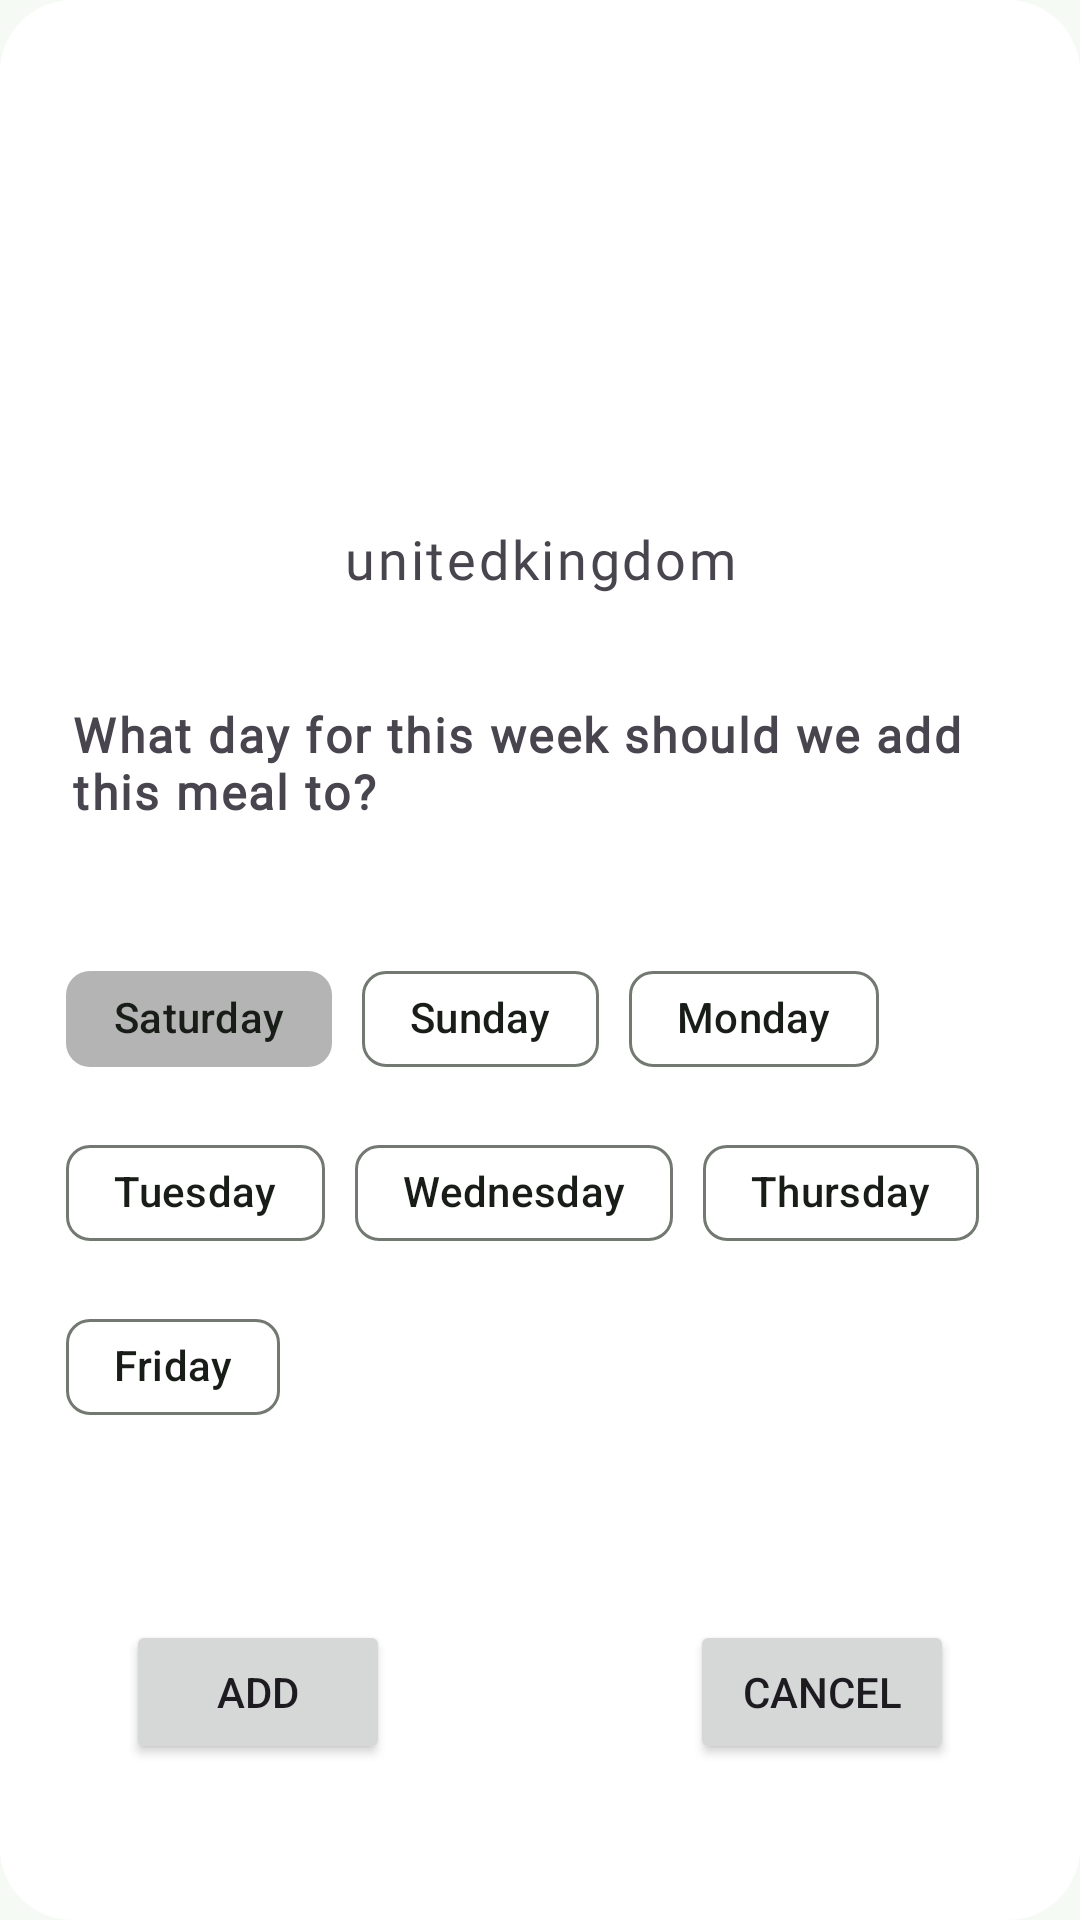

Android layout source for this screen:
<!-- AndroidManifest.xml: application theme AppTheme -->
<!-- res/layout/planner_dialog.xml -->
<?xml version="1.0" encoding="utf-8"?>
<androidx.constraintlayout.widget.ConstraintLayout xmlns:android="http://schemas.android.com/apk/res/android"
    xmlns:app="http://schemas.android.com/apk/res-auto"
    xmlns:tools="http://schemas.android.com/tools"
    android:layout_width="300dp"

    android:layout_height="wrap_content"
    android:background="@drawable/circular_background_forplanner">

    <LinearLayout
        android:id="@+id/cardHolderInPlannerDialog"
        android:layout_width="match_parent"
        android:layout_height="wrap_content"

        android:orientation="vertical"
        app:layout_constraintEnd_toEndOf="parent"
        app:layout_constraintStart_toStartOf="parent"
        app:layout_constraintTop_toTopOf="parent">

        <ImageView
            android:id="@+id/imageViewMealPlannerCard"
            android:layout_width="match_parent"
            android:layout_height="150dp"
            android:scaleType="centerCrop"
            app:srcCompat="@drawable/cake2" />

        <TextView
            android:id="@+id/textViewMealNamePlannerCard"
            style="@style/myText"
            android:layout_width="match_parent"
            android:layout_height="50dp"
            android:background="#00FFFFFF"
            android:fontFamily="@font/roboto_medium_italic"
            android:text="unitedkingdom"
            android:textAlignment="center"
            android:textSize="18sp"
            android:textStyle="normal" />

    </LinearLayout>

    <TextView
        android:id="@+id/textView13"
        style="@style/myText"
        android:layout_width="0dp"
        android:layout_height="wrap_content"
        android:layout_marginTop="10dp"
        android:clipToOutline="true"
        android:elevation="8dp"
        android:text="@string/textForPlannerDialog"
        android:textAlignment="inherit"
        android:textSize="16sp"
        app:layout_constraintEnd_toEndOf="parent"
        app:layout_constraintStart_toStartOf="parent"


        app:layout_constraintTop_toBottomOf="@+id/cardHolderInPlannerDialog" />


    <com.google.android.material.chip.ChipGroup
        android:id="@+id/chipGroundForPlannerDialog"
        android:layout_width="match_parent"
        android:layout_height="wrap_content"
        android:layout_gravity="center"

        android:padding="10dp"
        app:chipSpacingHorizontal="10dp"
        app:chipSpacingVertical="10dp"
        app:layout_constraintEnd_toEndOf="parent"
        app:layout_constraintStart_toStartOf="parent"
        app:layout_constraintTop_toBottomOf="@id/textView13"
        app:selectionRequired="true"
        app:singleSelection="true">

        <com.google.android.material.chip.Chip
            android:id="@+id/chipSat"
            android:layout_width="wrap_content"
            android:layout_height="wrap_content"
            android:checkable="true"
            android:checked="true"
            android:text="Saturday"
            app:checkedIconVisible="false"
            app:chipBackgroundColor="@color/chip_background"
            app:closeIconEnabled="false" />

        <com.google.android.material.chip.Chip
            android:id="@+id/chipSun"
            android:layout_width="wrap_content"
            android:layout_height="wrap_content"
            android:checkable="true"
            android:checked="false"
            android:text="Sunday"
            app:checkedIconVisible="false"
            app:chipBackgroundColor="@color/chip_background"
            app:closeIconEnabled="false" />

        <com.google.android.material.chip.Chip
            android:id="@+id/chipMon"
            android:layout_width="wrap_content"
            android:layout_height="wrap_content"
            android:checkable="true"
            android:checked="false"
            android:text="Monday"
            app:checkedIconVisible="false"
            app:chipBackgroundColor="@color/chip_background"
            app:closeIconEnabled="false" />

        <com.google.android.material.chip.Chip
            android:id="@+id/chipTues"
            android:layout_width="wrap_content"
            android:layout_height="wrap_content"
            android:checkable="true"
            android:checked="false"
            android:text="Tuesday"
            app:checkedIconVisible="false"
            app:chipBackgroundColor="@color/chip_background"
            app:closeIconEnabled="false" />

        <com.google.android.material.chip.Chip
            android:id="@+id/chipWed"
            android:layout_width="wrap_content"
            android:layout_height="wrap_content"
            android:checkable="true"
            android:checked="false"
            android:text="Wednesday"
            app:checkedIconVisible="false"
            app:chipBackgroundColor="@color/chip_background"
            app:closeIconEnabled="false" />

        <com.google.android.material.chip.Chip
            android:id="@+id/chipThurs"
            android:layout_width="wrap_content"
            android:layout_height="wrap_content"
            android:checkable="true"
            android:checked="false"
            android:text="Thursday"
            app:checkedIconVisible="false"
            app:chipBackgroundColor="@color/chip_background"
            app:closeIconEnabled="false" />

        <com.google.android.material.chip.Chip
            android:id="@+id/chipFr"
            android:layout_width="wrap_content"
            android:layout_height="wrap_content"
            android:checkable="true"
            android:checked="false"
            android:text="Friday"
            app:checkedIconVisible="false"
            app:chipBackgroundColor="@color/chip_background"
            app:closeIconEnabled="false" />

    </com.google.android.material.chip.ChipGroup>

    <Button
        android:id="@+id/btnAddToPlanner"
        android:layout_width="wrap_content"
        android:layout_height="wrap_content"
        android:layout_marginStart="30dp"
        android:layout_marginTop="20dp"
        android:layout_marginBottom="10dp"
        android:text="@string/Add"
        app:layout_constraintBottom_toBottomOf="parent"
        app:layout_constraintStart_toStartOf="@+id/chipGroundForPlannerDialog"
        app:layout_constraintTop_toBottomOf="@+id/chipGroundForPlannerDialog" />

    <Button
        android:id="@+id/btnCancelPlannerCard"
        android:layout_width="wrap_content"
        android:layout_height="wrap_content"
        android:layout_marginEnd="30dp"
        android:text="@string/Cancel"
        app:layout_constraintEnd_toEndOf="@+id/chipGroundForPlannerDialog"
        app:layout_constraintTop_toTopOf="@+id/btnAddToPlanner" />

</androidx.constraintlayout.widget.ConstraintLayout>
<!-- resources referenced by this layout -->
<resources>
  <!-- drawable circular_background_forplanner (drawable) -->
  <?xml version="1.0" encoding="utf-8"?>
  <shape xmlns:android="http://schemas.android.com/apk/res/android">
      <solid android:color="@android:color/white"/>
      <corners android:radius="24dp"/>
      <padding
          android:left="12dp"
          android:top="12dp"
          android:right="12dp"
          android:bottom="12dp"/>
  </shape>
  <string name="Add">Add</string>
  <string name="Cancel">Cancel</string>
  <string name="textForPlannerDialog">What day for this week should we add this meal to?\n</string>
  <style name="myText">
          <item name="android:fontFamily">@font/roboto_medium_italic</item>
          <item name="android:textSize">22sp</item>
          <item name="android:padding">12sp</item>
          <item name="android:paddingLeft">2dp</item>
          <item name="android:letterSpacing">0.05</item>
          <item name="android:textStyle">bold</item>
      </style>
  <color name="md_theme_primary">#32B768</color>
  <color name="md_theme_onPrimary">#FFFFFF</color>
  <color name="md_theme_primaryContainer">#B3F1BE</color>
  <color name="md_theme_onPrimaryContainer">#00210C</color>
  <color name="md_theme_secondary">#506352</color>
  <color name="md_theme_onSecondary">#FFFFFF</color>
  <color name="md_theme_secondaryContainer">#D3E8D3</color>
  <color name="md_theme_onSecondaryContainer">#0E1F12</color>
  <color name="md_theme_tertiary">#3A656E</color>
  <color name="md_theme_onTertiary">#FFFFFF</color>
  <color name="md_theme_tertiaryContainer">#BDEAF5</color>
  <color name="md_theme_onTertiaryContainer">#001F25</color>
  <color name="md_theme_error">#BA1A1A</color>
  <color name="secondaryTextColor">#757575</color>
  <color name="md_theme_onError">#FFFFFF</color>
  <color name="md_theme_errorContainer">#FFDAD6</color>
  <color name="md_theme_onErrorContainer">#410002</color>
  <color name="md_theme_background">#F6FAF4</color>
  <color name="md_theme_onBackground">#181D18</color>
  <color name="md_theme_surface">#F6FBF3</color>
  <color name="md_theme_onSurface">#181D18</color>
  <color name="md_theme_surfaceVariant">#DDE5DA</color>
  <color name="md_theme_onSurfaceVariant">#414941</color>
  <color name="md_theme_outline">#717971</color>
  <color name="md_theme_outlineVariant">#C1C9BF</color>
  <color name="md_theme_inverseSurface">#2D322D</color>
  <color name="md_theme_inverseOnSurface">#EEF2EA</color>
  <color name="md_theme_inversePrimary">#98D4A4</color>
  <color name="md_theme_primaryFixed">#B3F1BE</color>
  <color name="md_theme_onPrimaryFixed">#00210C</color>
  <color name="md_theme_primaryFixedDim">#98D4A4</color>
  <color name="md_theme_onPrimaryFixedVariant">#16512C</color>
  <color name="md_theme_secondaryFixed">#D3E8D3</color>
  <color name="md_theme_onSecondaryFixed">#0E1F12</color>
  <color name="md_theme_secondaryFixedDim">#B7CCB7</color>
  <color name="md_theme_onSecondaryFixedVariant">#394B3B</color>
  <color name="md_theme_tertiaryFixed">#BDEAF5</color>
  <color name="md_theme_onTertiaryFixed">#001F25</color>
  <color name="md_theme_tertiaryFixedDim">#A2CED9</color>
  <color name="md_theme_onTertiaryFixedVariant">#204D56</color>
  <color name="md_theme_surfaceDim">#D7DBD4</color>
  <color name="md_theme_surfaceBright">#F6FBF3</color>
  <color name="md_theme_surfaceContainerLowest">#FFFFFF</color>
  <color name="md_theme_surfaceContainerLow">#F0F5ED</color>
  <color name="md_theme_surfaceContainer">#EBEFE7</color>
  <color name="md_theme_surfaceContainerHigh">#E5EAE2</color>
  <color name="md_theme_surfaceContainerHighest">#DFE4DC</color>
</resources>
